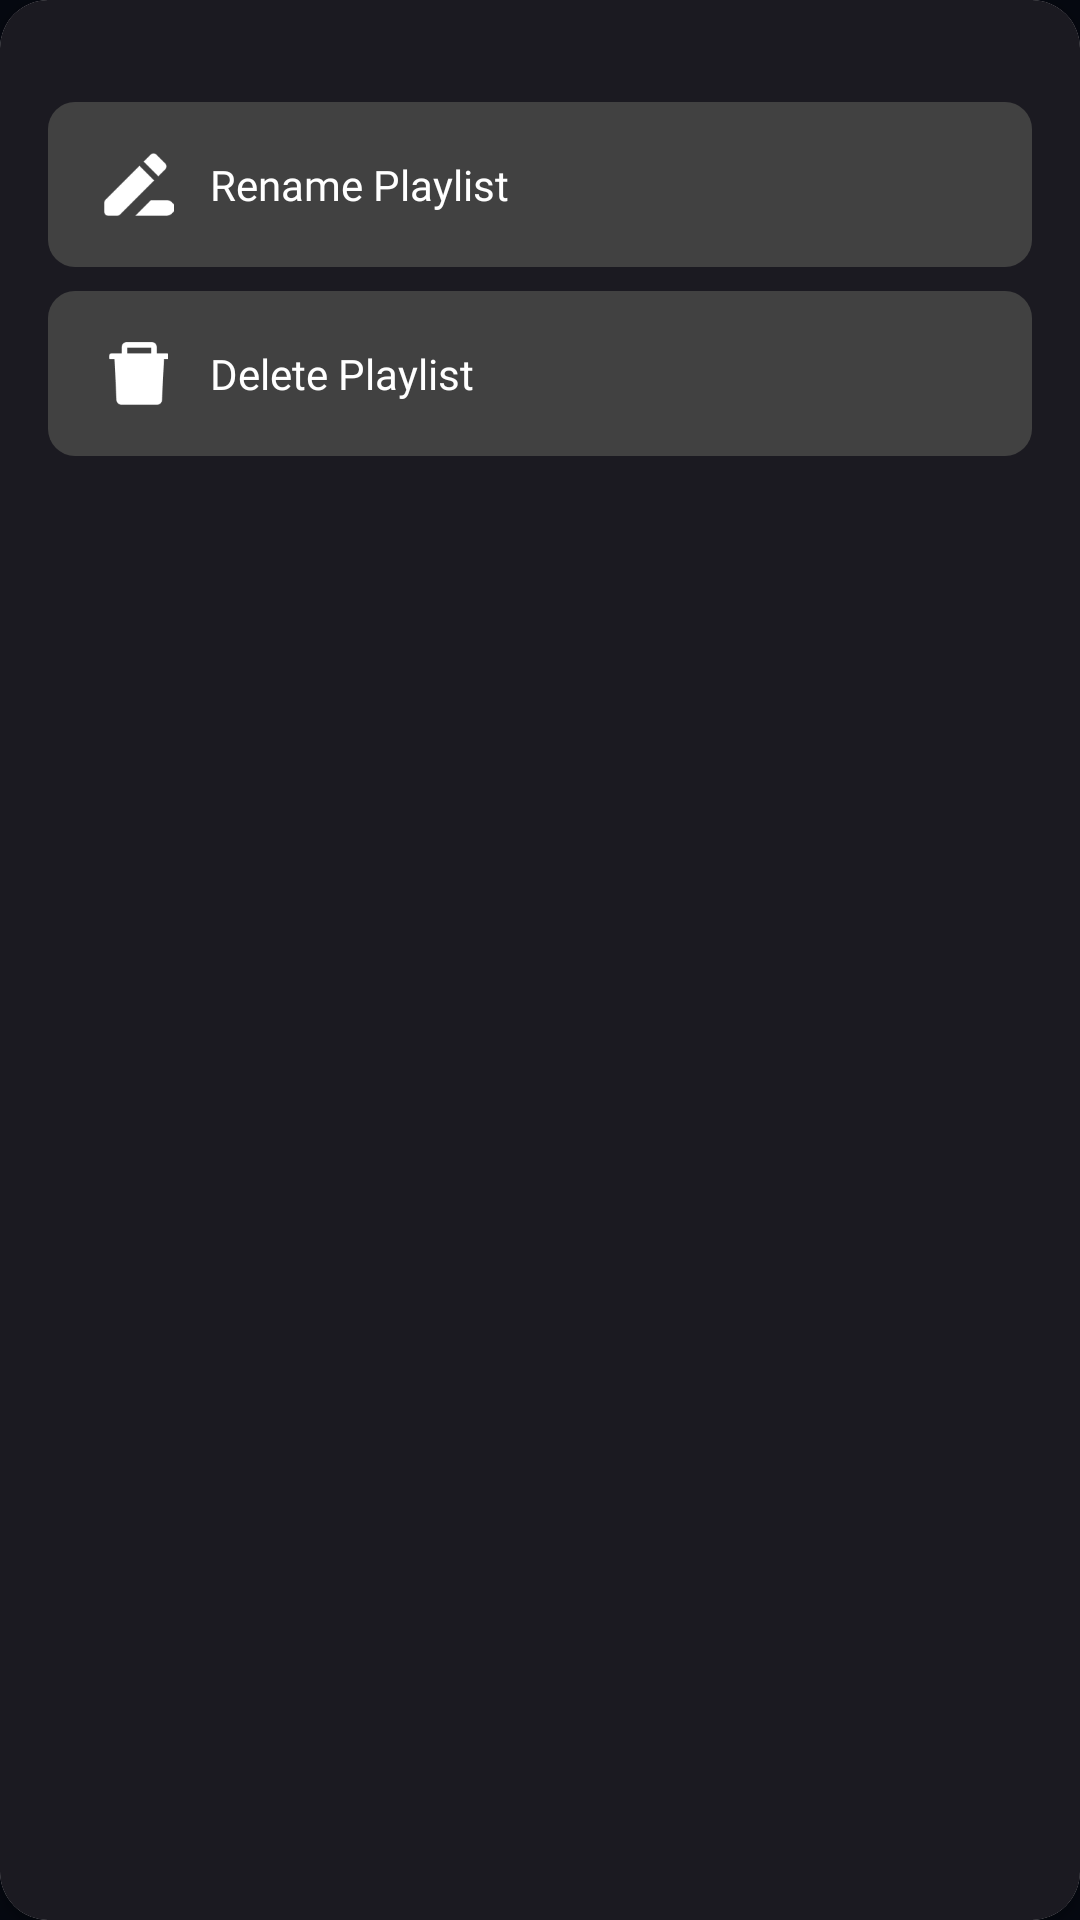

Write the Android layout XML for this screen, with the resource values it uses.
<!-- AndroidManifest.xml: application theme Theme.MusicDownload -->
<!-- res/layout/bottom_sheet_edit_list_music.xml -->
<?xml version="1.0" encoding="utf-8"?>
<androidx.constraintlayout.widget.ConstraintLayout xmlns:android="http://schemas.android.com/apk/res/android"
    xmlns:tools="http://schemas.android.com/tools"
    android:layout_width="match_parent"
    android:layout_height="200dp"
    android:background="@color/backgroundPrimary"
    xmlns:app="http://schemas.android.com/apk/res-auto">

    <androidx.cardview.widget.CardView
        android:layout_width="match_parent"
        android:layout_height="match_parent"
        app:cardCornerRadius="@dimen/radius_corner"
        app:layout_constraintBottom_toBottomOf="parent"
        app:layout_constraintEnd_toEndOf="parent"
        app:layout_constraintStart_toStartOf="parent"
        app:layout_constraintTop_toTopOf="parent">

        <androidx.constraintlayout.widget.ConstraintLayout
            android:layout_width="match_parent"
            android:layout_height="match_parent"
            android:background="#1B1A21" >

            <View
                android:id="@+id/view12"
                android:layout_width="match_parent"
                android:layout_height="55dp"
                android:layout_marginStart="16dp"
                android:layout_marginTop="34dp"
                android:layout_marginEnd="16dp"
                android:background="@drawable/background_radius_play_list"
                app:layout_constraintEnd_toEndOf="parent"
                app:layout_constraintStart_toStartOf="parent"
                app:layout_constraintTop_toTopOf="parent" />

            <ImageView
                android:id="@+id/imageView10"
                android:layout_width="24dp"
                android:layout_height="21dp"
                android:layout_marginLeft="18dp"
                android:src="@drawable/edit_note"
                app:layout_constraintBottom_toBottomOf="@+id/view12"
                app:layout_constraintStart_toStartOf="@+id/view12"
                app:layout_constraintTop_toTopOf="@+id/view12" />

            <TextView
                android:layout_width="wrap_content"
                android:layout_height="wrap_content"
                android:fontFamily="@font/roboto"
                android:text="Rename Playlist"
                android:textColor="@color/white"
                android:textFontWeight="400"
                android:textSize="14dp"
                android:layout_marginLeft="12dp"
                app:layout_constraintBottom_toBottomOf="@+id/view12"
                app:layout_constraintStart_toEndOf="@+id/imageView10"
                app:layout_constraintTop_toTopOf="@+id/view12" />
            <View
                android:id="@+id/view13"
                android:layout_width="match_parent"
                android:layout_height="55dp"
                android:layout_marginStart="16dp"
                android:layout_marginTop="8dp"
                android:layout_marginEnd="16dp"
                android:background="@drawable/background_radius_play_list"
                app:layout_constraintEnd_toEndOf="parent"
                app:layout_constraintStart_toStartOf="parent"
                app:layout_constraintTop_toBottomOf="@+id/view12" />

            <ImageView
                android:id="@+id/imageView11"
                android:layout_width="24dp"
                android:layout_height="21dp"
                android:layout_marginLeft="18dp"
                android:src="@drawable/delete"
                app:layout_constraintBottom_toBottomOf="@+id/view13"
                app:layout_constraintStart_toStartOf="@+id/view13"
                app:layout_constraintTop_toTopOf="@+id/view13" />

            <TextView
                android:layout_width="wrap_content"
                android:layout_height="wrap_content"
                android:fontFamily="@font/roboto"
                android:text="Delete Playlist"
                android:textColor="@color/white"
                android:textFontWeight="400"
                android:textSize="14dp"
                android:layout_marginLeft="12dp"
                app:layout_constraintBottom_toBottomOf="@+id/view13"
                app:layout_constraintStart_toEndOf="@+id/imageView11"
                app:layout_constraintTop_toTopOf="@+id/view13" />
        </androidx.constraintlayout.widget.ConstraintLayout>
    </androidx.cardview.widget.CardView>
</androidx.constraintlayout.widget.ConstraintLayout>
<!-- resources referenced by this layout -->
<resources>
  <color name="backgroundPrimary">#050810</color>
  <color name="white">#FFFFFFFF</color>
  <dimen name="radius_corner">16dp</dimen>
  <!-- drawable background_radius_play_list (drawable-v24) -->
  <?xml version="1.0" encoding="utf-8"?>
  <shape
      xmlns:android="http://schemas.android.com/apk/res/android"
      android:shape="rectangle">
      <solid
          android:color="#414141"/>
      <corners android:radius="9dp" />
  </shape>
  <!-- drawable delete: png bitmap (drawable, 820 bytes) -->
  <!-- drawable edit_note: png bitmap (drawable, 837 bytes) -->
  <style name="Theme.MusicDownload" parent="Theme.MaterialComponents.DayNight.NoActionBar">
          
          <item name="colorPrimary">@color/purple_500</item>
          <item name="colorPrimaryVariant">@color/purple_700</item>
          <item name="colorOnPrimary">@color/white</item>
          
          <item name="colorSecondary">@color/teal_200</item>
          <item name="colorSecondaryVariant">@color/teal_700</item>
          <item name="colorOnSecondary">@color/black</item>
          
          <item name="android:statusBarColor">?attr/colorPrimaryVariant</item>
          
  
      </style>
  <color name="purple_500">#FF6200EE</color>
  <color name="purple_700">#FF3700B3</color>
  <color name="teal_200">#FF03DAC5</color>
  <color name="teal_700">#FF018786</color>
  <color name="black">#FF000000</color>
</resources>
